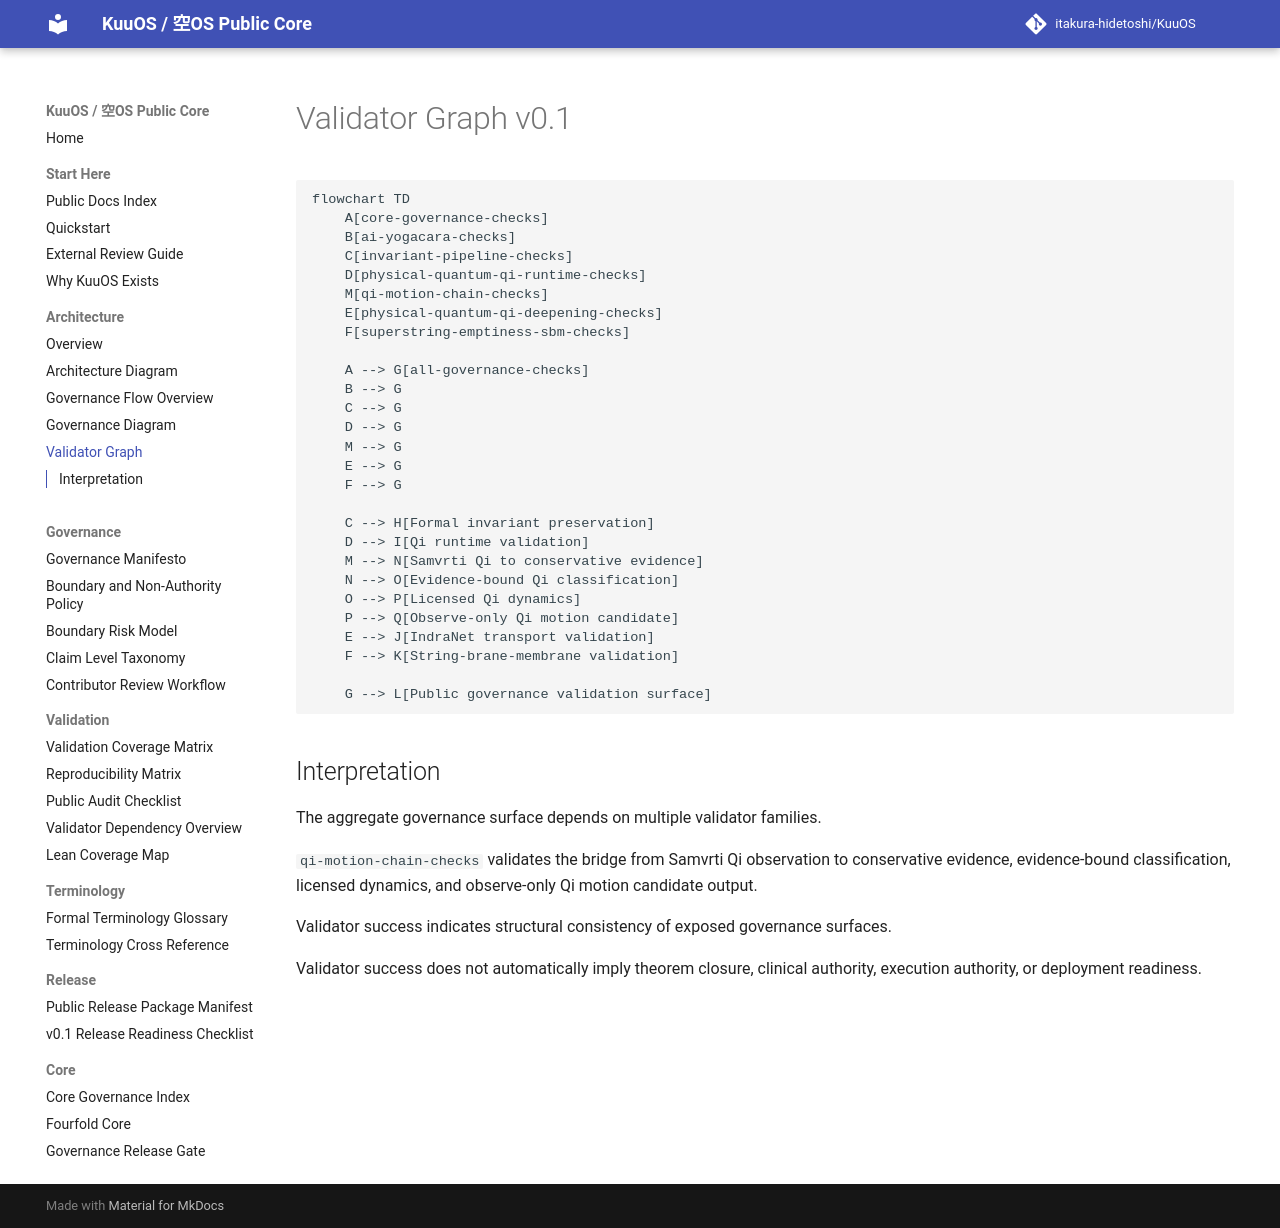

repository: itakura-hidetoshi/KuuOS · page: VALIDATOR_GRAPH_v0_1/index.html · generator: mkdocs

# Validator Graph v0.1

```mermaid
flowchart TD
    A[core-governance-checks]
    B[ai-yogacara-checks]
    C[invariant-pipeline-checks]
    D[physical-quantum-qi-runtime-checks]
    M[qi-motion-chain-checks]
    E[physical-quantum-qi-deepening-checks]
    F[superstring-emptiness-sbm-checks]

    A --> G[all-governance-checks]
    B --> G
    C --> G
    D --> G
    M --> G
    E --> G
    F --> G

    C --> H[Formal invariant preservation]
    D --> I[Qi runtime validation]
    M --> N[Samvrti Qi to conservative evidence]
    N --> O[Evidence-bound Qi classification]
    O --> P[Licensed Qi dynamics]
    P --> Q[Observe-only Qi motion candidate]
    E --> J[IndraNet transport validation]
    F --> K[String-brane-membrane validation]

    G --> L[Public governance validation surface]
```

## Interpretation

The aggregate governance surface depends on multiple validator families.

`qi-motion-chain-checks` validates the bridge from Samvrti Qi observation to conservative evidence, evidence-bound classification, licensed dynamics, and observe-only Qi motion candidate output.

Validator success indicates structural consistency of exposed governance surfaces.

Validator success does not automatically imply theorem closure, clinical authority, execution authority, or deployment readiness.
